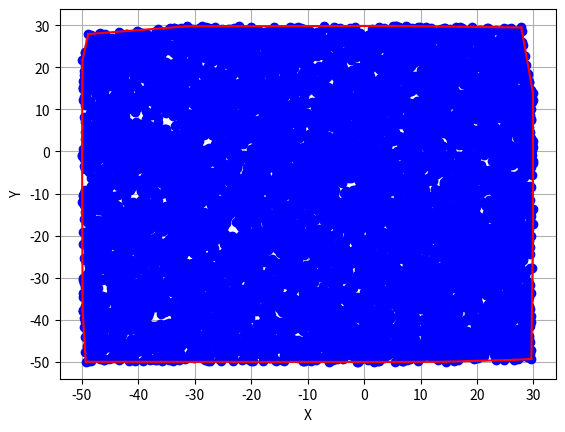

Reproduce this figure in Python.
import numpy as np
import matplotlib.pyplot as plt


def plot_points_and_lines(hull, points):

    x = [point[0] for point in hull]
    y = [point[1] for point in hull]
    plt.plot(x, y, 'bo')

    x_all = [point[0] for point in points]
    y_all = [point[1] for point in points]
    plt.plot(x_all, y_all, 'bo')

    for i in range(len(hull)):
        plt.plot([hull[i][0], hull[(i+1) % len(hull)][0]], [hull[i][1], hull[(i+1) % len(hull)][1]], 'r-')

    plt.xlabel('X')
    plt.ylabel('Y')
    plt.grid(True)

    plt.show()


def plot_triangles(triangles):

    plt.figure()

    for triangle in triangles:
        x = [point[0] for point in triangle + [triangle[0]]]
        y = [point[1] for point in triangle + [triangle[0]]]
        plt.plot(x, y, 'b-')

    plt.xlabel('X')
    plt.ylabel('Y')
    plt.grid(True)

    plt.show()


def generate_random_points(num_points, max_coord, min_coord):
    return np.random.rand(num_points, 2) * (max_coord - min_coord) + min_coord


def find_leftmost_lowest_point(points):

    min_x_index = np.argmin(points[:, 0])

    points_with_min_x = points[points[:, 0] == points[min_x_index, 0]]

    leftmost_lowest_index = np.argmin(points_with_min_x[:, 1])

    return np.where((points == points_with_min_x[leftmost_lowest_index]).all(axis=1))[0][0]


def rotate(a, b, c):
    return (b[0] - a[0])*(c[1] - b[1]) - (b[1] - a[1])*(c[0] - b[0])


def jarvis(points):
    hull = []
    min_point_idx = find_leftmost_lowest_point(points)
    indexes = list(range(points.shape[0]))
    indexes.remove(min_point_idx)
    indexes.append(min_point_idx)
    hull.append(min_point_idx)

    while True:
        right = indexes[0]
        for i in indexes:
            if rotate(points[hull[-1]], points[right], points[i]) < 0:
                right = i
        if right == min_point_idx:
            break
        else:
            hull.append(right)
            indexes.remove(right)

    return points[hull]


def generate_random_point_in_triangle(triangle):
    a, b, c = triangle
    point = np.random.rand(2)
    if point[0] + point[1] > 1:
        point[0], point[1] = 1 - point[0], 1 - point[1]

    v_1, v_2 = b - a, c - a
    A = np.vstack((v_1, v_2))
    point = np.dot(point, A) + a
    return point


def area_of_triangle(triangle):
    a, b, c = triangle
    return abs(((b[0] - a[0])*(c[1] - b[1]) - (b[1] - a[1])*(c[0] - b[0])) / 2)


def triangulate(hull):
    triangles = []
    centroid_point = np.mean(hull, axis=0)
    for i in range(len(hull)):
        triangles.append([centroid_point, hull[i], hull[(i + 1) % len(hull)]])
    return np.array(triangles)


def calculate_probs(triangles):
    areas = np.array([area_of_triangle(triangle) for triangle in triangles])
    probs = areas / np.sum(areas)
    return probs


def get_random_triangle_idx(probs):
    return np.random.choice(np.array(range(probs.size)), p=probs)


#np.random.seed(454223)
points = generate_random_points(1000, 30, -50)
hull = jarvis(points)
triangles = triangulate(hull)
probs = calculate_probs(triangles)

uniform_points = []
for i in range(10000):
    idx = get_random_triangle_idx(probs)
    point = generate_random_point_in_triangle(triangles[idx])
    uniform_points.append(point)

plot_points_and_lines(hull, uniform_points)